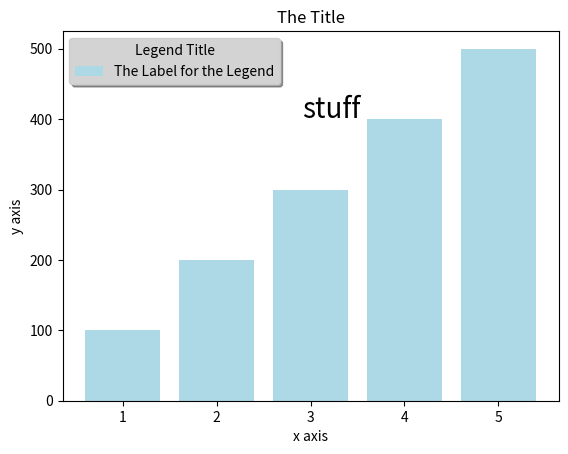

Write Python code to recreate this figure.
import matplotlib.pyplot as plt
import matplotlib.image as img


x=[1,2,3,4,5]
y=[100,200,300,400,500]
# Create a  bar graph with lists x and y where color of the bars is light blue. Set Legend.

plt.bar(x,y, color="lightblue", label='The Label for the Legend',)
# Set the title
plt.title("The Title")
# Lable the X axis
plt.xlabel("x axis")
# Label y axis
plt.ylabel("y axis")
# Creates a legend with a shadow and title
plt.legend(facecolor="lightgrey", shadow=True, loc=0, title ="Legend Title")
# Creats figtext
plt.figtext(.5,.7,"stuff", size=20)
plt.show()

